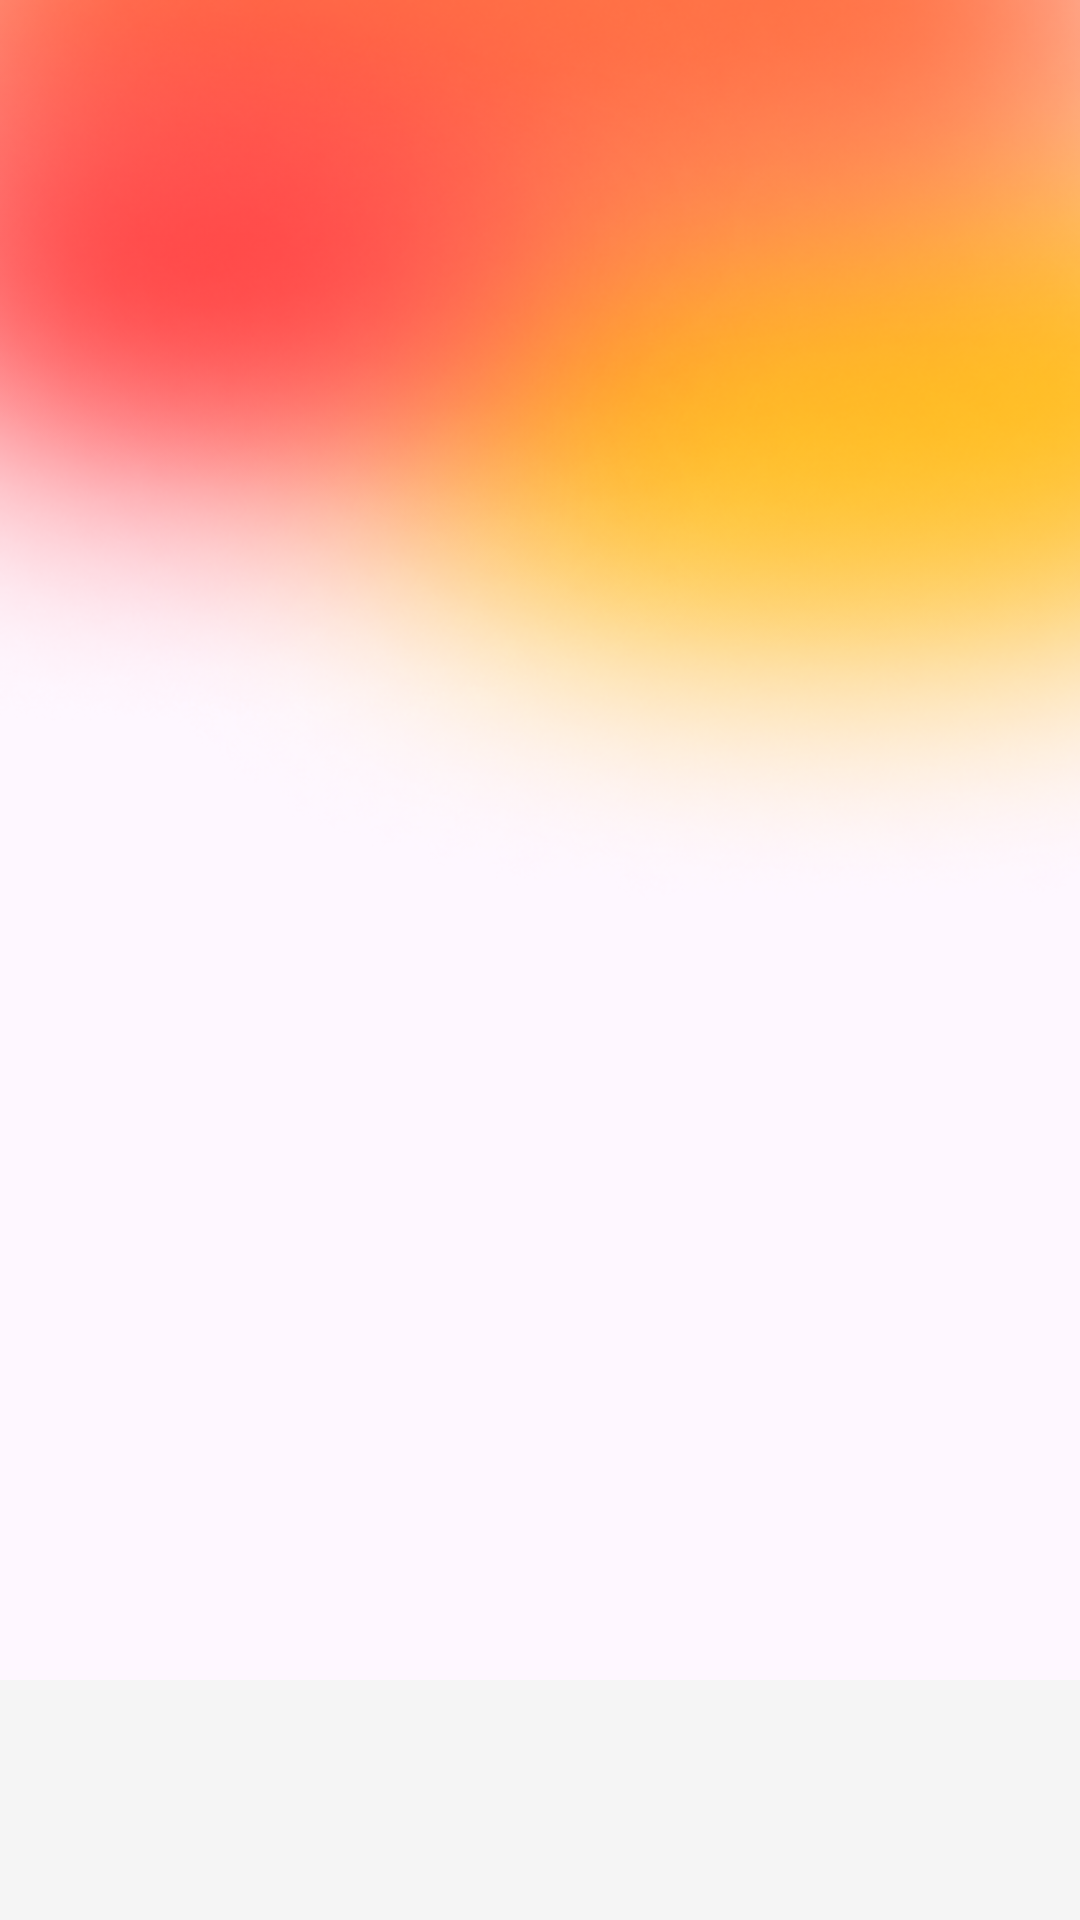

Here is an Android app screen rendered from its layout file. Give the layout XML and the strings, colors and styles it references.
<!-- AndroidManifest.xml: application theme Theme.EarlyBirdy -->
<!-- res/layout/activity_main.xml -->
<?xml version="1.0" encoding="utf-8"?>
<androidx.constraintlayout.widget.ConstraintLayout xmlns:android="http://schemas.android.com/apk/res/android"
    xmlns:app="http://schemas.android.com/apk/res-auto"
    xmlns:tools="http://schemas.android.com/tools"
    android:layout_width="match_parent"
    android:layout_height="match_parent"
    tools:context=".main.MainActivity">

    <ImageView
        android:layout_width="match_parent"
        android:layout_height="0dp"
        android:background="@drawable/bg_gr3"
        app:layout_constraintTop_toTopOf="parent"
        app:layout_constraintBottom_toBottomOf="@+id/guideline"
        app:layout_constraintStart_toStartOf="parent"
        />

    <androidx.constraintlayout.widget.Guideline
        android:id="@+id/guideline"
        android:layout_width="wrap_content"
        android:layout_height="wrap_content"
        android:orientation="horizontal"
        app:layout_constraintGuide_percent="0.5"/>

    <FrameLayout
        android:id="@+id/fl_main"
        android:layout_width="match_parent"
        android:layout_height="0dp"
        app:layout_constraintBottom_toTopOf="@+id/tl_main"
        app:layout_constraintTop_toTopOf="parent" />

    <androidx.viewpager2.widget.ViewPager2
        android:id="@+id/vp_main"
        android:layout_width="0dp"
        android:layout_height="0dp"
        app:layout_constraintBottom_toTopOf="@+id/tl_main"
        app:layout_constraintEnd_toEndOf="parent"
        app:layout_constraintStart_toStartOf="parent"
        app:layout_constraintTop_toTopOf="parent" />

    <com.google.android.material.tabs.TabLayout
        android:id="@+id/tl_main"
        android:layout_width="match_parent"
        android:layout_height="80dp"
        android:background="@drawable/ic_background"
        app:layout_constraintBottom_toBottomOf="parent"
        app:tabIconTint="@color/selector_tab"
        app:tabIndicatorColor="@color/icon2"
        app:tabIndicatorGravity="bottom"
        app:tabSelectedTextColor="@color/icon2"
        app:tabTextColor="@color/icon1"
        app:layout_constraintEnd_toEndOf="parent"
        app:layout_constraintStart_toStartOf="parent"/>
</androidx.constraintlayout.widget.ConstraintLayout>
<!-- resources referenced by this layout -->
<resources>
  <color name="icon1">#3B3B3B</color>
  <color name="icon2">#FFBF24</color>
  <!-- drawable bg_gr3: png bitmap (drawable, 166804 bytes) -->
  <!-- drawable ic_background (drawable) -->
  <vector xmlns:android="http://schemas.android.com/apk/res/android"
      android:width="360dp"
      android:height="61dp"
      android:viewportWidth="360"
      android:viewportHeight="61">
    <path
        android:pathData="M0,0H360V61H0V0Z"
        android:fillColor="#F5F5F5"/>
  </vector>
  <style name="Theme.EarlyBirdy" parent="Base.Theme.EarlyBirdy" />
  <style name="Base.Theme.EarlyBirdy" parent="Theme.Material3.DayNight.NoActionBar">
          
          <item name="colorPrimary">@color/icon2</item>
      </style>
</resources>
